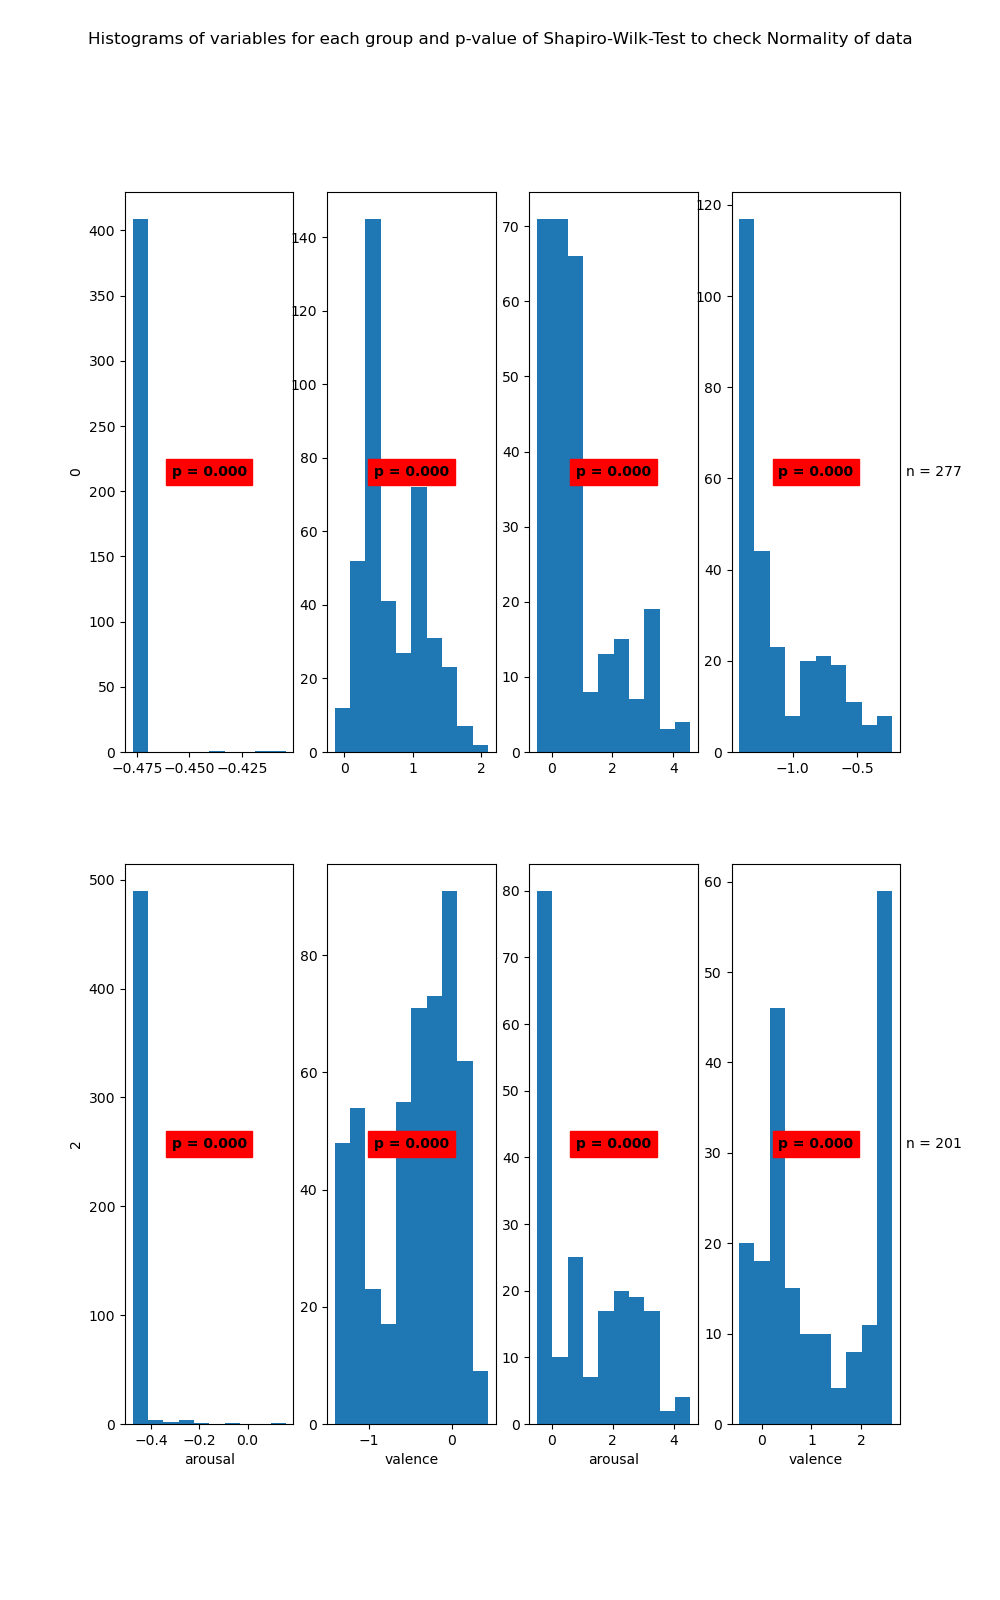

Source data for this figure (header and first rows):
State	Variable	Statistic	Samples	p-value	Significance
0	arousal	0.06	412	0.0	True
0	valence	0.93	412	0.0	True
1	arousal	0.83	277	0.0	True
1	valence	0.84	277	0.0	True
2	arousal	0.14	503	0.0	True
2	valence	0.92	503	0.0	True
3	arousal	0.87	201	0.0	True
3	valence	0.85	201	0.0	True
